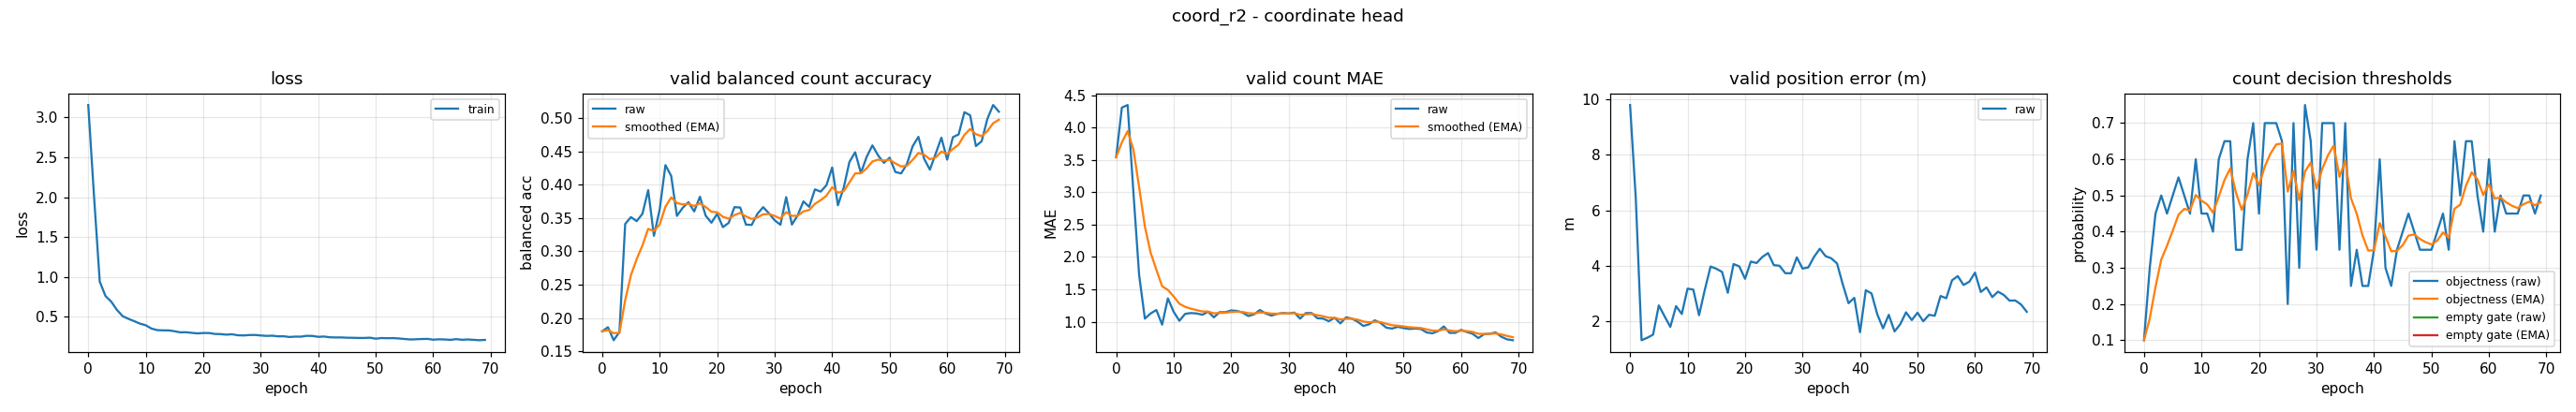

Data behind this chart, as committed beside it:
epoch, train_loss, valid_bal, valid_bal_smoothed, valid_mae, valid_mae_smoothed, valid_error_m, valid_threshold, valid_threshold_smoothed, valid_empty_threshold, valid_empty_threshold_smoothed
0, 3.156, 0.18, 0.18, 3.54, 3.54, 9.792, 0.1, 0.1, nan, nan
1, 2.016, 0.1862, 0.1819, 4.307, 3.77, 6.408, 0.3, 0.16, nan, nan
2, 0.9412, 0.1667, 0.1773, 4.347, 3.943, 1.317, 0.45, 0.247, nan, nan
3, 0.7596, 0.179, 0.1778, 3.007, 3.662, 1.406, 0.5, 0.3229, nan, nan
4, 0.6895, 0.3412, 0.2268, 1.72, 3.079, 1.518, 0.45, 0.361, nan, nan
5, 0.5844, 0.3515, 0.2642, 1.047, 2.47, 2.573, 0.5, 0.4027, nan, nan
6, 0.5063, 0.3454, 0.2886, 1.127, 2.067, 2.18, 0.55, 0.4469, nan, nan
7, 0.4735, 0.3565, 0.309, 1.18, 1.801, 1.798, 0.5, 0.4628, nan, nan
8, 0.4444, 0.3919, 0.3338, 0.9533, 1.547, 2.545, 0.45, 0.459, nan, nan
9, 0.4135, 0.3234, 0.3307, 1.36, 1.491, 2.263, 0.6, 0.5013, nan, nan
10, 0.3934, 0.3629, 0.3404, 1.153, 1.389, 3.176, 0.45, 0.4859, nan, nan
11, 0.3518, 0.4295, 0.3671, 1.013, 1.277, 3.14, 0.45, 0.4751, nan, nan
12, 0.3323, 0.4134, 0.381, 1.12, 1.23, 2.22, 0.4, 0.4526, nan, nan
13, 0.3293, 0.3533, 0.3727, 1.133, 1.201, 3.135, 0.6, 0.4968, nan, nan
14, 0.329, 0.3654, 0.3705, 1.127, 1.179, 3.972, 0.65, 0.5428, nan, nan
15, 0.3184, 0.3739, 0.3715, 1.107, 1.157, 3.893, 0.65, 0.5749, nan, nan
16, 0.3044, 0.36, 0.3681, 1.153, 1.156, 3.778, 0.35, 0.5075, nan, nan
17, 0.306, 0.3821, 0.3723, 1.067, 1.129, 3.024, 0.35, 0.4602, nan, nan
18, 0.2979, 0.3536, 0.3667, 1.147, 1.134, 4.062, 0.6, 0.5022, nan, nan
19, 0.2914, 0.3431, 0.3596, 1.147, 1.138, 3.977, 0.7, 0.5615, nan, nan
20, 0.296, 0.3564, 0.3586, 1.173, 1.149, 3.53, 0.45, 0.5281, nan, nan
21, 0.296, 0.3364, 0.352, 1.167, 1.154, 4.151, 0.7, 0.5796, nan, nan
22, 0.2844, 0.3428, 0.3492, 1.14, 1.15, 4.098, 0.7, 0.6157, nan, nan
23, 0.2824, 0.3665, 0.3544, 1.087, 1.131, 4.316, 0.7, 0.641, nan, nan
24, 0.2755, 0.3659, 0.3579, 1.113, 1.126, 4.457, 0.65, 0.6437, nan, nan
25, 0.2802, 0.3403, 0.3526, 1.18, 1.142, 4.025, 0.2, 0.5106, nan, nan
26, 0.268, 0.3397, 0.3487, 1.127, 1.137, 3.999, 0.7, 0.5674, nan, nan
27, 0.2653, 0.3564, 0.351, 1.093, 1.124, 3.732, 0.3, 0.4872, nan, nan
28, 0.2705, 0.3664, 0.3556, 1.12, 1.123, 3.731, 0.75, 0.566, nan, nan
29, 0.2716, 0.3573, 0.3561, 1.133, 1.126, 4.304, 0.65, 0.5912, nan, nan
30, 0.2653, 0.3467, 0.3533, 1.127, 1.126, 3.898, 0.35, 0.5189, nan, nan
31, 0.2598, 0.34, 0.3493, 1.14, 1.13, 3.94, 0.7, 0.5732, nan, nan
32, 0.2626, 0.3814, 0.3589, 1.047, 1.105, 4.321, 0.7, 0.6112, nan, nan
33, 0.2545, 0.3403, 0.3533, 1.133, 1.114, 4.613, 0.7, 0.6379, nan, nan
34, 0.2551, 0.3542, 0.3536, 1.133, 1.12, 4.348, 0.35, 0.5515, nan, nan
35, 0.2461, 0.375, 0.36, 1.053, 1.1, 4.268, 0.7, 0.5961, nan, nan
36, 0.2508, 0.367, 0.3621, 1.047, 1.084, 4.081, 0.25, 0.4922, nan, nan
37, 0.2506, 0.3931, 0.3714, 1.007, 1.061, 3.329, 0.35, 0.4496, nan, nan
38, 0.2609, 0.3898, 0.3769, 1.06, 1.06, 2.65, 0.25, 0.3897, nan, nan
39, 0.2593, 0.3992, 0.3836, 0.9733, 1.034, 2.845, 0.25, 0.3478, nan, nan
40, 0.248, 0.426, 0.3963, 1.067, 1.044, 1.605, 0.35, 0.3485, nan, nan
41, 0.252, 0.3693, 0.3882, 1.047, 1.045, 3.118, 0.6, 0.4239, nan, nan
42, 0.2426, 0.3954, 0.3904, 1.0, 1.031, 3.003, 0.3, 0.3867, nan, nan
43, 0.2404, 0.4342, 0.4035, 0.9333, 1.002, 2.252, 0.25, 0.3457, nan, nan
44, 0.2406, 0.4489, 0.4171, 0.96, 0.9894, 1.745, 0.35, 0.347, nan, nan
45, 0.2372, 0.4178, 0.4173, 1.02, 0.9986, 2.232, 0.4, 0.3629, nan, nan
46, 0.2363, 0.442, 0.4247, 0.98, 0.993, 1.634, 0.45, 0.389, nan, nan
47, 0.2342, 0.4592, 0.4351, 0.9067, 0.9671, 1.895, 0.4, 0.3923, nan, nan
48, 0.2343, 0.444, 0.4377, 0.8933, 0.945, 2.323, 0.35, 0.3796, nan, nan
49, 0.2375, 0.4329, 0.4363, 0.92, 0.9375, 2.044, 0.35, 0.3707, nan, nan
50, 0.225, 0.4407, 0.4376, 0.9, 0.9262, 2.309, 0.35, 0.3645, nan, nan
51, 0.2331, 0.4192, 0.4321, 0.8867, 0.9144, 2, 0.4, 0.3752, nan, nan
52, 0.2308, 0.4171, 0.4276, 0.8933, 0.9081, 2.233, 0.45, 0.3976, nan, nan
53, 0.2324, 0.4312, 0.4286, 0.8867, 0.9016, 2.198, 0.35, 0.3833, nan, nan
54, 0.2279, 0.4579, 0.4374, 0.8333, 0.8811, 2.911, 0.65, 0.4633, nan, nan
55, 0.2214, 0.472, 0.4478, 0.82, 0.8628, 2.83, 0.5, 0.4743, nan, nan
56, 0.215, 0.439, 0.4451, 0.8533, 0.86, 3.476, 0.65, 0.527, nan, nan
57, 0.2177, 0.4227, 0.4384, 0.9267, 0.88, 3.628, 0.65, 0.5639, nan, nan
58, 0.2207, 0.4466, 0.4409, 0.8267, 0.864, 3.308, 0.5, 0.5447, nan, nan
59, 0.2226, 0.4708, 0.4498, 0.8267, 0.8528, 3.423, 0.4, 0.5013, nan, nan
... 10 more rows
